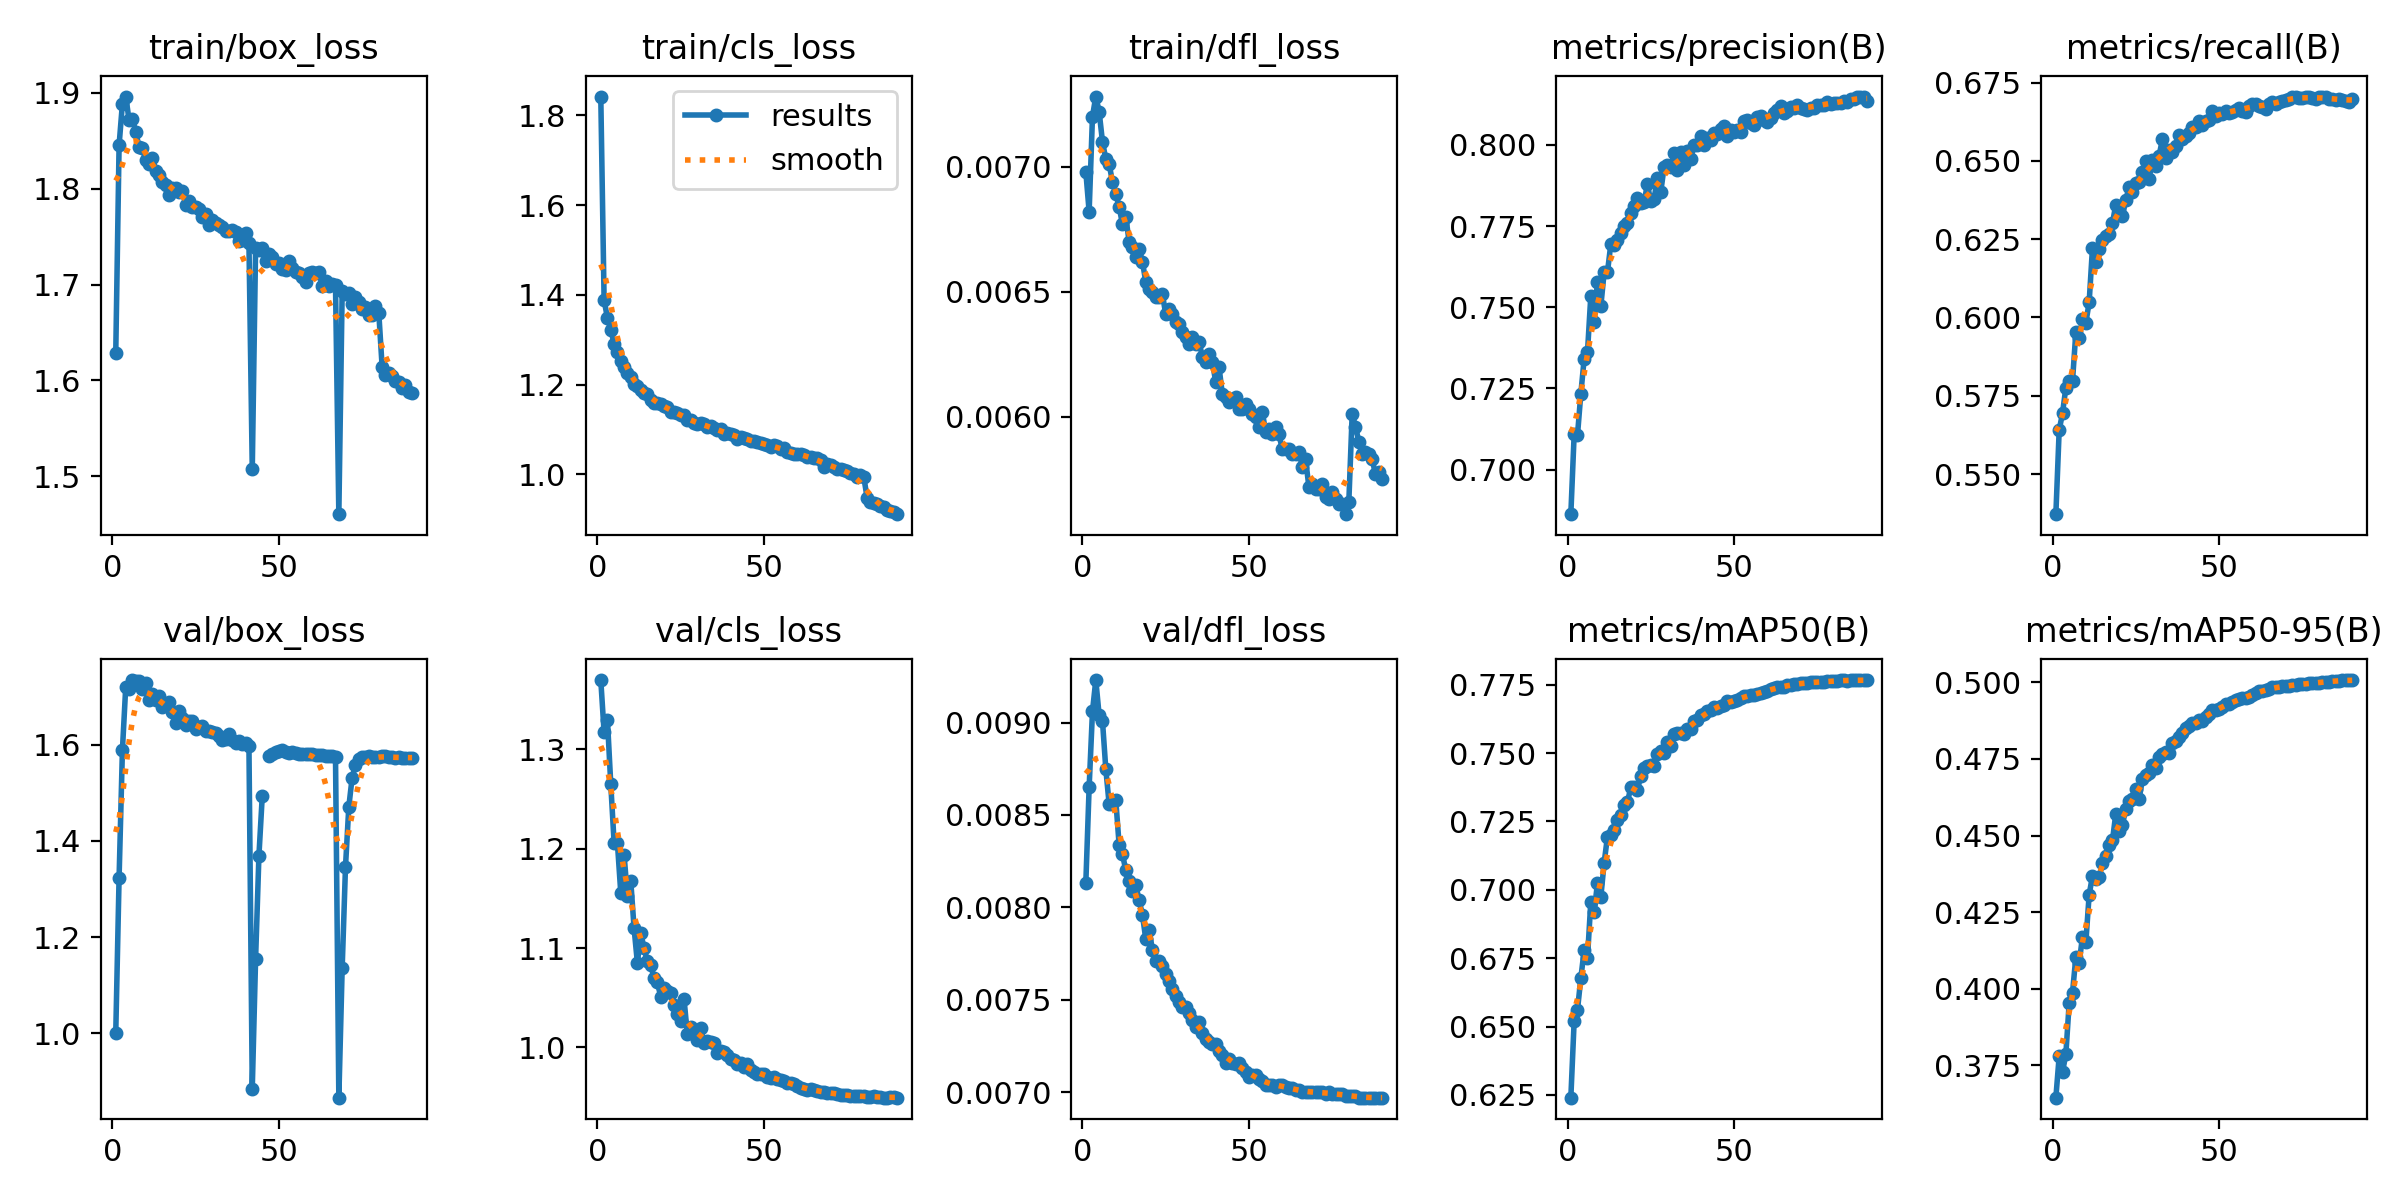

Data behind this chart, as committed beside it:
epoch, time, train/box_loss, train/cls_loss, train/dfl_loss, metrics/precision(B), metrics/recall(B), metrics/mAP50(B), metrics/mAP50-95(B), val/box_loss, val/cls_loss, val/dfl_loss, lr/pg0, lr/pg1, lr/pg2, lr/pg3, lr/pg4, lr/pg5, lr/pg6, lr/pg7
1, 455.5, 1.629, 1.842, 0.00698, 0.6863, 0.5372, 0.624, 0.3644, 1.001, 1.37, 0.00813, 0.009984, 0.003328, 0.009984, 0.003328, 0.009984, 0.003328, 0.009984, 0.003328
2, 868.6, 1.845, 1.388, 0.00682, 0.7109, 0.564, 0.6521, 0.378, 1.324, 1.317, 0.00865, 0.01976, 0.006587, 0.01976, 0.006587, 0.01976, 0.006587, 0.01976, 0.006587
3, 1207, 1.889, 1.349, 0.0072, 0.7106, 0.5694, 0.6562, 0.3728, 1.589, 1.33, 0.00906, 0.02932, 0.009773, 0.02932, 0.009773, 0.02932, 0.009773, 0.02932, 0.009773
4, 1541, 1.896, 1.322, 0.00728, 0.7234, 0.5776, 0.6677, 0.3785, 1.72, 1.265, 0.00923, 0.029, 0.009667, 0.029, 0.009667, 0.029, 0.009667, 0.029, 0.009667
5, 1876, 1.872, 1.291, 0.00722, 0.7341, 0.5797, 0.6779, 0.3953, 1.715, 1.206, 0.00904, 0.02867, 0.009556, 0.02867, 0.009556, 0.02867, 0.009556, 0.02867, 0.009556
6, 2210, 1.872, 1.272, 0.0071, 0.7362, 0.5797, 0.6751, 0.3987, 1.734, 1.205, 0.00901, 0.02833, 0.009444, 0.02833, 0.009444, 0.02833, 0.009444, 0.02833, 0.009444
7, 2544, 1.859, 1.252, 0.00703, 0.7535, 0.5952, 0.6956, 0.4103, 1.732, 1.156, 0.00875, 0.028, 0.009333, 0.028, 0.009333, 0.028, 0.009333, 0.028, 0.009333
8, 2879, 1.843, 1.239, 0.00701, 0.7455, 0.5935, 0.6919, 0.4083, 1.733, 1.194, 0.00856, 0.02767, 0.009222, 0.02767, 0.009222, 0.02767, 0.009222, 0.02767, 0.009222
9, 3213, 1.843, 1.226, 0.00694, 0.7579, 0.5995, 0.7024, 0.417, 1.716, 1.152, 0.00856, 0.02733, 0.009111, 0.02733, 0.009111, 0.02733, 0.009111, 0.02733, 0.009111
10, 3548, 1.83, 1.216, 0.00689, 0.7503, 0.5982, 0.6973, 0.4151, 1.728, 1.168, 0.00858, 0.027, 0.009, 0.027, 0.009, 0.027, 0.009, 0.027, 0.009
11, 3881, 1.826, 1.201, 0.00684, 0.7607, 0.6048, 0.7098, 0.4306, 1.693, 1.12, 0.00834, 0.02667, 0.008889, 0.02667, 0.008889, 0.02667, 0.008889, 0.02667, 0.008889
12, 4215, 1.832, 1.196, 0.00677, 0.7608, 0.6222, 0.7194, 0.4369, 1.705, 1.085, 0.00829, 0.02633, 0.008778, 0.02633, 0.008778, 0.02633, 0.008778, 0.02633, 0.008778
13, 4550, 1.819, 1.189, 0.0068, 0.7693, 0.6177, 0.7199, 0.436, 1.693, 1.115, 0.0082, 0.026, 0.008667, 0.026, 0.008667, 0.026, 0.008667, 0.026, 0.008667
14, 4885, 1.815, 1.182, 0.0067, 0.7693, 0.622, 0.7219, 0.4364, 1.701, 1.1, 0.00814, 0.02567, 0.008556, 0.02567, 0.008556, 0.02567, 0.008556, 0.02567, 0.008556
15, 5220, 1.807, 1.178, 0.00668, 0.7708, 0.6248, 0.7254, 0.441, 1.679, 1.087, 0.00809, 0.02533, 0.008444, 0.02533, 0.008444, 0.02533, 0.008444, 0.02533, 0.008444
16, 5555, 1.803, 1.167, 0.00664, 0.7728, 0.6258, 0.7272, 0.4434, 1.682, 1.083, 0.00812, 0.025, 0.008333, 0.025, 0.008333, 0.025, 0.008333, 0.025, 0.008333
17, 5886, 1.794, 1.16, 0.00667, 0.7751, 0.6265, 0.7309, 0.4468, 1.689, 1.07, 0.00804, 0.02467, 0.008222, 0.02467, 0.008222, 0.02467, 0.008222, 0.02467, 0.008222
18, 6213, 1.8, 1.159, 0.00662, 0.7759, 0.6301, 0.7319, 0.4484, 1.668, 1.066, 0.00796, 0.02433, 0.008111, 0.02433, 0.008111, 0.02433, 0.008111, 0.02433, 0.008111
19, 6541, 1.8, 1.156, 0.00654, 0.7791, 0.636, 0.7375, 0.4571, 1.645, 1.051, 0.00783, 0.024, 0.008, 0.024, 0.008, 0.024, 0.008, 0.024, 0.008
20, 6869, 1.796, 1.151, 0.00651, 0.7813, 0.6336, 0.7375, 0.4516, 1.669, 1.06, 0.00788, 0.02367, 0.007889, 0.02367, 0.007889, 0.02367, 0.007889, 0.02367, 0.007889
21, 7198, 1.797, 1.149, 0.0065, 0.7837, 0.6324, 0.7367, 0.4536, 1.656, 1.057, 0.00777, 0.02333, 0.007778, 0.02333, 0.007778, 0.02333, 0.007778, 0.02333, 0.007778
22, 7528, 1.783, 1.139, 0.00648, 0.7822, 0.6374, 0.7415, 0.4586, 1.641, 1.055, 0.00771, 0.023, 0.007667, 0.023, 0.007667, 0.023, 0.007667, 0.023, 0.007667
23, 7857, 1.787, 1.139, 0.00648, 0.7824, 0.6417, 0.7445, 0.4613, 1.65, 1.043, 0.00771, 0.02267, 0.007556, 0.02267, 0.007556, 0.02267, 0.007556, 0.02267, 0.007556
24, 8184, 1.781, 1.137, 0.00649, 0.7879, 0.6401, 0.7452, 0.4619, 1.649, 1.033, 0.00768, 0.02233, 0.007444, 0.02233, 0.007444, 0.02233, 0.007444, 0.02233, 0.007444
25, 8510, 1.781, 1.133, 0.00641, 0.7826, 0.6429, 0.7458, 0.4654, 1.632, 1.027, 0.00764, 0.022, 0.007333, 0.022, 0.007333, 0.022, 0.007333, 0.022, 0.007333
26, 8838, 1.779, 1.131, 0.00643, 0.7833, 0.6431, 0.7451, 0.4619, 1.636, 1.049, 0.0076, 0.02167, 0.007222, 0.02167, 0.007222, 0.02167, 0.007222, 0.02167, 0.007222
27, 9165, 1.771, 1.121, 0.00641, 0.7899, 0.6464, 0.7498, 0.4684, 1.638, 1.013, 0.00756, 0.02133, 0.007111, 0.02133, 0.007111, 0.02133, 0.007111, 0.02133, 0.007111
28, 9495, 1.773, 1.121, 0.00638, 0.7854, 0.6498, 0.7506, 0.4698, 1.627, 1.021, 0.00752, 0.021, 0.007, 0.021, 0.007, 0.021, 0.007, 0.021, 0.007
29, 9825, 1.762, 1.113, 0.00637, 0.7931, 0.6443, 0.7499, 0.4703, 1.628, 1.013, 0.00749, 0.02067, 0.006889, 0.02067, 0.006889, 0.02067, 0.006889, 0.02067, 0.006889
30, 10152, 1.767, 1.112, 0.00634, 0.7938, 0.6502, 0.754, 0.4732, 1.627, 1.007, 0.00746, 0.02033, 0.006778, 0.02033, 0.006778, 0.02033, 0.006778, 0.02033, 0.006778
31, 10481, 1.765, 1.114, 0.00632, 0.7931, 0.6483, 0.7526, 0.4722, 1.624, 1.019, 0.00746, 0.02, 0.006667, 0.02, 0.006667, 0.02, 0.006667, 0.02, 0.006667
32, 10810, 1.762, 1.112, 0.00629, 0.7975, 0.6516, 0.757, 0.4758, 1.617, 1.005, 0.00743, 0.01967, 0.006556, 0.01967, 0.006556, 0.01967, 0.006556, 0.01967, 0.006556
33, 11139, 1.76, 1.105, 0.00632, 0.7923, 0.6569, 0.7574, 0.4766, 1.61, 1.007, 0.00739, 0.01933, 0.006444, 0.01933, 0.006444, 0.01933, 0.006444, 0.01933, 0.006444
34, 11468, 1.756, 1.107, 0.00629, 0.7979, 0.651, 0.7575, 0.4773, 1.612, 1.005, 0.00735, 0.019, 0.006333, 0.019, 0.006333, 0.019, 0.006333, 0.019, 0.006333
35, 11798, 1.756, 1.103, 0.0063, 0.7937, 0.6536, 0.757, 0.4769, 1.623, 1.004, 0.00738, 0.01867, 0.006222, 0.01867, 0.006222, 0.01867, 0.006222, 0.01867, 0.006222
36, 12131, 1.757, 1.098, 0.00624, 0.798, 0.6529, 0.7589, 0.4801, 1.609, 0.9945, 0.00732, 0.01833, 0.006111, 0.01833, 0.006111, 0.01833, 0.006111, 0.01833, 0.006111
37, 12466, 1.754, 1.101, 0.00622, 0.7955, 0.6547, 0.7587, 0.4808, 1.604, 0.9966, 0.00729, 0.018, 0.006, 0.018, 0.006, 0.018, 0.006, 0.018, 0.006
38, 12793, 1.745, 1.09, 0.00625, 0.8, 0.6582, 0.7618, 0.4823, 1.608, 0.9955, 0.00727, 0.01767, 0.005889, 0.01767, 0.005889, 0.01767, 0.005889, 0.01767, 0.005889
39, 13121, 1.746, 1.092, 0.00622, 0.7999, 0.657, 0.762, 0.4834, 1.601, 0.9918, 0.00726, 0.01733, 0.005778, 0.01733, 0.005778, 0.01733, 0.005778, 0.01733, 0.005778
40, 13448, 1.753, 1.09, 0.00614, 0.8028, 0.6581, 0.7638, 0.485, 1.603, 0.9885, 0.00726, 0.017, 0.005667, 0.017, 0.005667, 0.017, 0.005667, 0.017, 0.005667
41, 13777, 1.743, 1.087, 0.0062, 0.7999, 0.659, 0.7642, 0.4858, 1.598, 0.9868, 0.00722, 0.01667, 0.005556, 0.01667, 0.005556, 0.01667, 0.005556, 0.01667, 0.005556
42, 427.2, 1.507, 1.078, 0.00609, 0.802, 0.6607, 0.7654, 0.4868, 0.8851, 0.9837, 0.0072, 0.01633, 0.005444, 0.01633, 0.005444, 0.01633, 0.005444, 0.01633, 0.005444
43, 761.3, 1.739, 1.083, 0.00608, 0.8014, 0.6609, 0.7657, 0.4866, 1.155, 0.9839, 0.00716, 0.016, 0.005333, 0.016, 0.005333, 0.016, 0.005333, 0.016, 0.005333
44, 1096, 1.736, 1.08, 0.00606, 0.8036, 0.6626, 0.767, 0.4876, 1.369, 0.9805, 0.00718, 0.01567, 0.005222, 0.01567, 0.005222, 0.01567, 0.005222, 0.01567, 0.005222
45, 1431, 1.738, 1.078, 0.00607, 0.8033, 0.6614, 0.7666, 0.4875, 1.493, 0.9834, 0.00716, 0.01533, 0.005111, 0.01533, 0.005111, 0.01533, 0.005111, 0.01533, 0.005111
46, 1767, 1.725, 1.074, 0.00608, 0.8049, 0.6626, 0.7672, 0.4889, nan, 0.9771, 0.00715, 0.015, 0.005, 0.015, 0.005, 0.015, 0.005, 0.015, 0.005
47, 2101, 1.731, 1.075, 0.00603, 0.8059, 0.6629, 0.7677, 0.4898, 1.576, 0.9753, 0.00716, 0.01467, 0.004889, 0.01467, 0.004889, 0.01467, 0.004889, 0.01467, 0.004889
48, 2435, 1.729, 1.072, 0.00603, 0.8027, 0.6659, 0.7691, 0.4909, 1.58, 0.9732, 0.00713, 0.01433, 0.004778, 0.01433, 0.004778, 0.01433, 0.004778, 0.01433, 0.004778
49, 2771, 1.721, 1.071, 0.00605, 0.8045, 0.6642, 0.7688, 0.4911, 1.584, 0.9727, 0.00711, 0.014, 0.004667, 0.014, 0.004667, 0.014, 0.004667, 0.014, 0.004667
50, 3106, 1.723, 1.067, 0.00603, 0.8041, 0.6651, 0.7691, 0.4914, 1.586, 0.9728, 0.00708, 0.01367, 0.004556, 0.01367, 0.004556, 0.01367, 0.004556, 0.01367, 0.004556
51, 3441, 1.716, 1.066, 0.00601, 0.8046, 0.6649, 0.7694, 0.4921, 1.588, 0.97, 0.00709, 0.01333, 0.004444, 0.01333, 0.004444, 0.01333, 0.004444, 0.01333, 0.004444
52, 3775, 1.715, 1.06, 0.006, 0.804, 0.666, 0.7702, 0.4928, 1.584, 0.9686, 0.00709, 0.013, 0.004333, 0.013, 0.004333, 0.013, 0.004333, 0.013, 0.004333
53, 4110, 1.724, 1.065, 0.00596, 0.8075, 0.6653, 0.7707, 0.4929, 1.583, 0.9701, 0.00707, 0.01267, 0.004222, 0.01267, 0.004222, 0.01267, 0.004222, 0.01267, 0.004222
54, 4444, 1.717, 1.062, 0.00602, 0.8076, 0.6655, 0.771, 0.4935, 1.584, 0.9683, 0.00706, 0.01233, 0.004111, 0.01233, 0.004111, 0.01233, 0.004111, 0.01233, 0.004111
55, 4780, 1.713, 1.057, 0.00594, 0.8068, 0.6664, 0.7712, 0.4943, 1.582, 0.9667, 0.00704, 0.012, 0.004, 0.012, 0.004, 0.012, 0.004, 0.012, 0.004
56, 5114, 1.712, 1.058, 0.00595, 0.8063, 0.6669, 0.7713, 0.4945, 1.581, 0.9666, 0.00704, 0.01167, 0.003889, 0.01167, 0.003889, 0.01167, 0.003889, 0.01167, 0.003889
57, 5450, 1.708, 1.05, 0.00593, 0.8087, 0.666, 0.7717, 0.4949, 1.581, 0.9644, 0.00704, 0.01133, 0.003778, 0.01133, 0.003778, 0.01133, 0.003778, 0.01133, 0.003778
58, 5785, 1.702, 1.048, 0.00596, 0.8089, 0.6656, 0.772, 0.4951, 1.58, 0.9636, 0.00703, 0.011, 0.003667, 0.011, 0.003667, 0.011, 0.003667, 0.011, 0.003667
59, 6120, 1.712, 1.046, 0.00593, 0.8075, 0.6675, 0.7723, 0.4953, 1.581, 0.9626, 0.00704, 0.01067, 0.003556, 0.01067, 0.003556, 0.01067, 0.003556, 0.01067, 0.003556
60, 6455, 1.714, 1.046, 0.00587, 0.8072, 0.6681, 0.7727, 0.4959, 1.58, 0.9611, 0.00704, 0.01033, 0.003445, 0.01033, 0.003445, 0.01033, 0.003445, 0.01033, 0.003445
... 30 more rows
